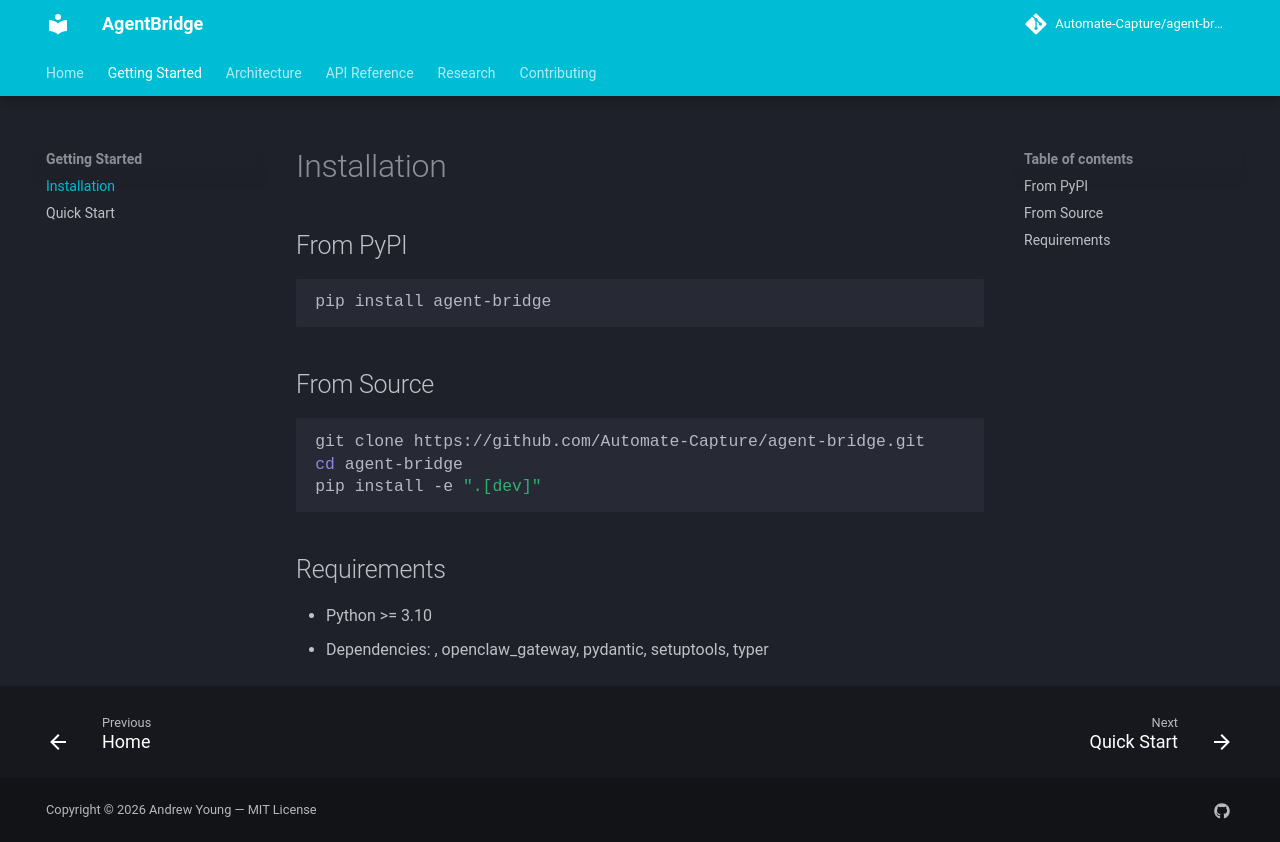

repository: Automate-Capture/agent-bridge · page: getting-started/installation/index.html · generator: mkdocs

# Installation

## From PyPI

```bash
pip install agent-bridge
```

## From Source

```bash
git clone https://github.com/Automate-Capture/agent-bridge.git
cd agent-bridge
pip install -e ".[dev]"
```

## Requirements

- Python >= 3.10
- Dependencies: , openclaw_gateway, pydantic, setuptools, typer
